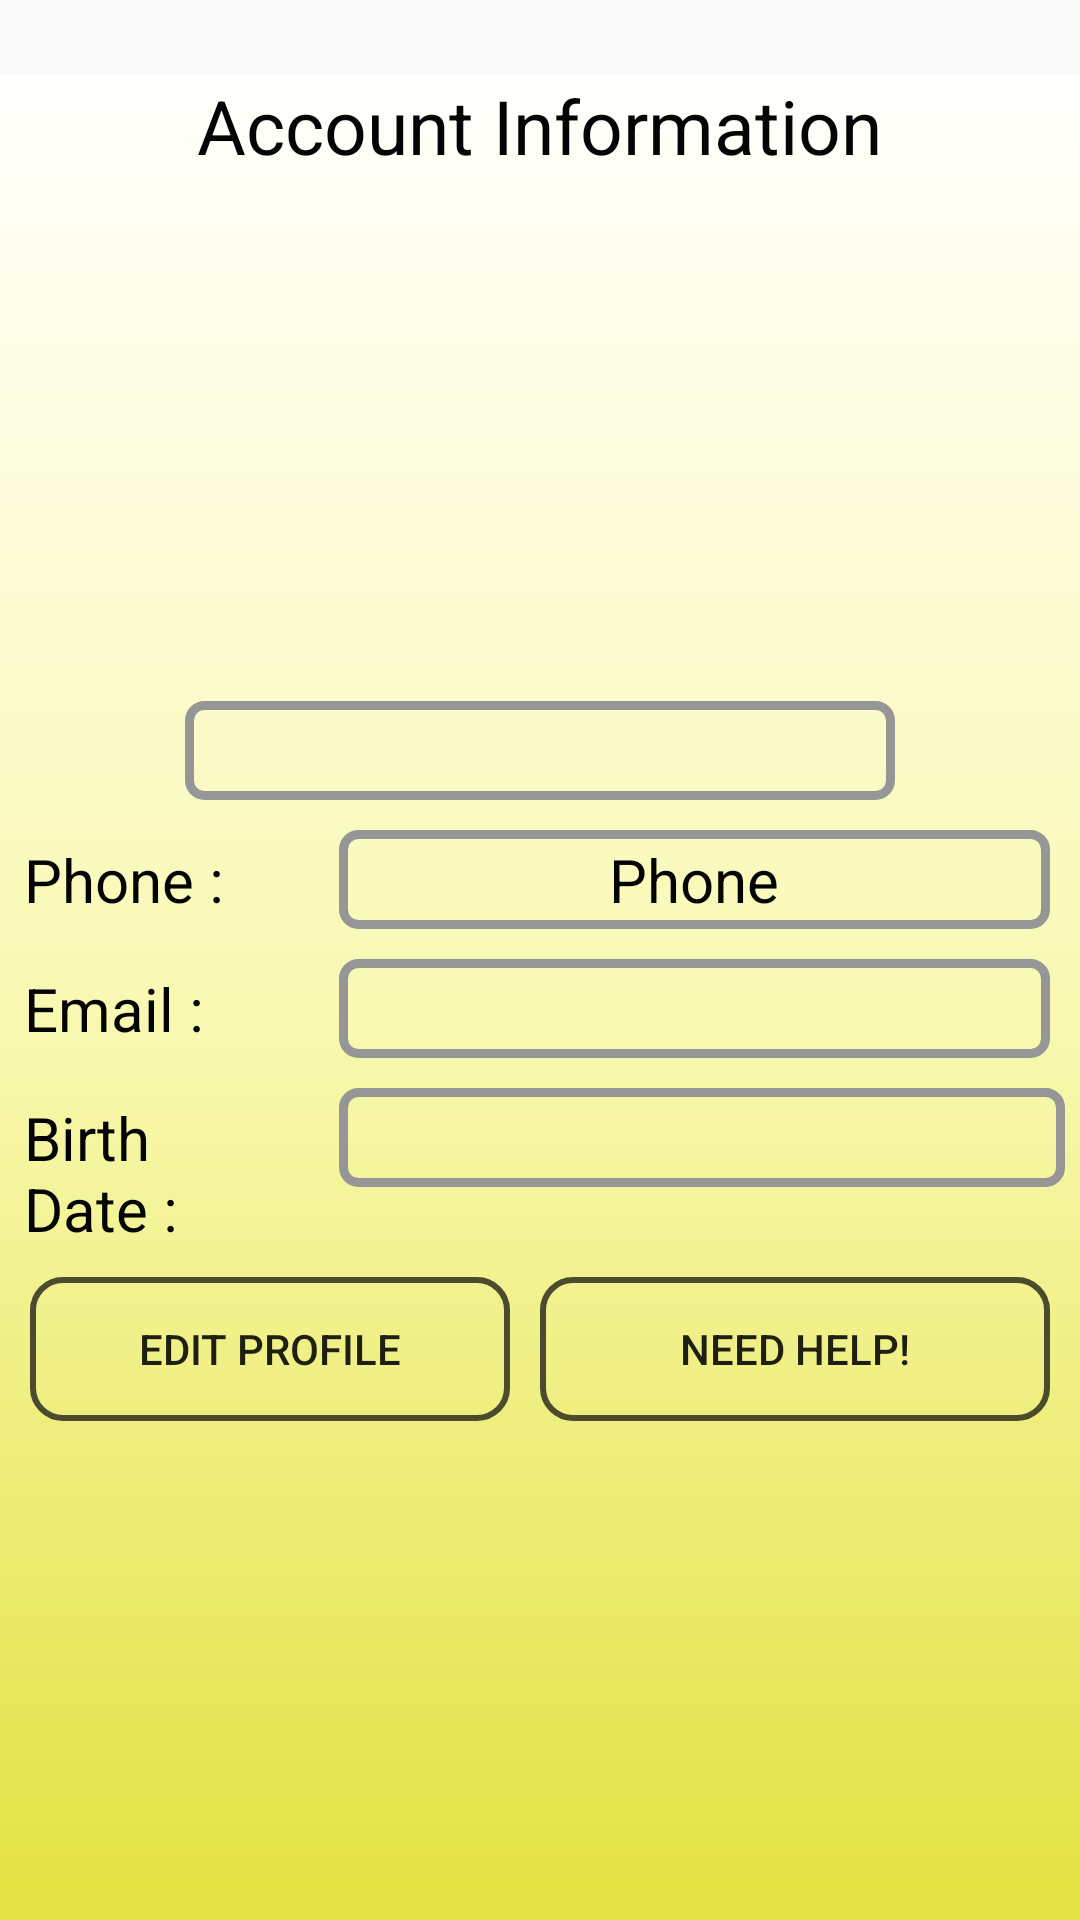

Reconstruct the res/layout file that produces this screen, plus the resources it refers to.
<!-- AndroidManifest.xml: application theme AppTheme -->
<!-- res/layout/activity_profile_page.xml -->
<?xml version="1.0" encoding="utf-8"?>
<android.support.constraint.ConstraintLayout xmlns:android="http://schemas.android.com/apk/res/android"
    xmlns:app="http://schemas.android.com/apk/res-auto"
    xmlns:tools="http://schemas.android.com/tools"
    android:layout_width="match_parent"
    android:layout_height="match_parent"
    tools:context=".ProfilePage">

    <LinearLayout
        android:layout_width="match_parent"
        android:layout_height="match_parent"
        android:id="@+id/layout1"
        android:orientation="vertical"
        android:visibility="visible"
        android:layout_marginTop="25dp"
        android:background="@drawable/gradient"
        android:focusableInTouchMode="true">

        <TextView
            android:layout_width="wrap_content"
            android:layout_height="wrap_content"
            android:text="Account Information"
            android:textSize="25sp"
            android:layout_gravity="center"
            android:layout_marginBottom="10dp"
            android:textColor="@color/profilepage"/>


        <ImageView
            android:id="@+id/imageView3"
            android:layout_width="wrap_content"
            android:layout_height="150dp"
            android:layout_marginLeft="10dp"
            android:layout_marginRight="10dp"
            android:background="@drawable/profiel_pic"
            android:layout_gravity="center"
            android:layout_marginBottom="15dp"/>


        <TextView
            android:id="@+id/profile_name"
            android:layout_width="wrap_content"
            android:layout_height="wrap_content"
            android:ems="10"
            android:textSize="20sp"
            android:layout_gravity="center"
            android:textAlignment="center"
            android:layout_marginBottom="10dp"
            android:textColor="@color/profilepage"
            android:background="@drawable/textview"
            android:padding="3dp"/>

    <LinearLayout
        android:layout_width="match_parent"
        android:layout_height="wrap_content"
        android:orientation="horizontal">

        <TextView
            android:id="@+id/textView5"
            android:layout_width="match_parent"
            android:layout_height="wrap_content"
            android:text="Phone :"
            android:layout_weight=".7"
            android:layout_marginLeft="5dp"
            android:textSize="20sp"
            android:textColor="@color/profilepage"
            android:padding="3dp"/>

    <TextView
            android:id="@+id/profile_phone"
            android:layout_width="match_parent"
            android:layout_height="wrap_content"
            android:ems="10"
            android:textSize="20sp"
            android:text="Phone"
            android:layout_marginLeft="5dp"
            android:layout_marginRight="10dp"
            android:layout_marginBottom="10dp"
            android:textColor="@color/profilepage"
            android:layout_weight=".3"
            android:background="@drawable/textview"
            android:padding="3dp"
            android:textAlignment="center"/>


    </LinearLayout>


    <LinearLayout
        android:layout_width="match_parent"
        android:layout_height="wrap_content"
        android:orientation="horizontal">

        <TextView
            android:id="@+id/textView6"
            android:layout_width="match_parent"
            android:layout_height="wrap_content"
            android:text="Email :"
            android:layout_weight=".7"
            android:layout_marginLeft="5dp"
            android:textSize="20sp"
            android:textColor="@color/profilepage"
            android:padding="3dp"/>


        <TextView
            android:id="@+id/profile_email"
            android:layout_width="match_parent"
            android:layout_height="wrap_content"
            android:ems="10"
            android:textSize="20sp"
            android:layout_marginRight="10dp"
            android:layout_marginLeft="5dp"
            android:layout_marginBottom="10dp"
            android:textColor="@color/profilepage"
            android:layout_weight=".3"
            android:background="@drawable/textview"
            android:padding="3dp"
            android:textAlignment="center"/>

    </LinearLayout>


    <LinearLayout
        android:layout_width="match_parent"
        android:layout_height="wrap_content"
        android:orientation="horizontal">
        <TextView
            android:id="@+id/textView7"
            android:layout_width="match_parent"
            android:layout_height="wrap_content"
            android:text="Birth Date :"
            android:layout_weight=".7"
            android:layout_marginLeft="5dp"
            android:textSize="20sp"
            android:textColor="@color/profilepage"
            android:padding="3dp"/>


        <TextView
            android:id="@+id/profile_dob"
            android:layout_width="match_parent"
            android:layout_height="wrap_content"
            android:ems="10"
            android:textSize="20sp"
            android:layout_marginBottom="30dp"
            android:layout_marginLeft="5dp"
            android:layout_marginRight="5dp"
            android:textColor="@color/profilepage"
            android:layout_weight=".3"
            android:background="@drawable/textview"
            android:textAlignment="center"
            android:padding="3dp"
            />
    </LinearLayout>
        <LinearLayout
            android:layout_width="match_parent"
            android:layout_height="wrap_content"
            android:id="@+id/layout6"
            android:orientation="horizontal"
            android:visibility="visible"
            android:layout_marginBottom="10dp"
            android:layout_gravity="bottom">
                 <Button
                      android:id="@+id/profile_edit"
                      android:layout_width="match_parent"
                      android:layout_height="wrap_content"
                      android:text="Edit Profile"
                      android:layout_weight=".5"
                      android:background="@drawable/button_style"
                      android:layout_marginLeft="10dp"
                      android:layout_marginRight="10dp"
                      android:onClick="edit_profile"/>


            <Button
                android:id="@+id/profile_needhelp"
                android:layout_width="match_parent"
                android:layout_height="wrap_content"
                android:layout_gravity="right"
                android:layout_marginRight="10dp"
                android:layout_marginBottom="5dp"
                android:layout_weight=".5"
                android:background="@drawable/button_style"
                android:onClick="needhelp"
                android:padding="10dp"
                android:text="Need Help!" />


        </LinearLayout>




    </LinearLayout>




</android.support.constraint.ConstraintLayout>
<!-- resources referenced by this layout -->
<resources>
  <color name="profilepage">#040404</color>
  <!-- drawable button_style (drawable) -->
  <?xml version="1.0" encoding="utf-8" ?>
  <selector xmlns:android="http://schemas.android.com/apk/res/android">
  
  <item android:state_pressed="false">
  
  <shape
  
      android:thickness="0dp"
  
      android:shape="rectangle">
      <stroke android:width="2dp"
  
          android:color="#4D4B2E"/>
      <corners android:radius="10dp" />
      <solid
          android:color="#00000000"/>
  </shape>
  
  </item>
  
      <item android:state_pressed="true">
  
        <shape
          android:thickness="0dp"
  
          android:shape="rectangle">
          <stroke android:width="4dp"
  
              android:color="#FF2A00"/>
          <corners android:radius="10dp" />
          <solid
              android:color="#FDA058"/>
      </shape>
      </item>
  </selector>
  <!-- drawable gradient (drawable) -->
  <?xml version="1.0" encoding="utf-8"?>
  <shape xmlns:android="http://schemas.android.com/apk/res/android"
      android:shape="rectangle">
      <gradient
          android:startColor="#E2E241"
          android:centerColor="#F9F9B4"
          android:endColor="#FFFFFD"
          android:angle="90"/>
  </shape>
  <!-- drawable textview (drawable) -->
  <?xml version="1.0" encoding="utf-8" ?>
  <selector xmlns:android="http://schemas.android.com/apk/res/android">
  
  
  <item android:state_window_focused="false" android:state_focused="false">
      <shape
        android:thickness="0dp"
        android:shape="rectangle">
      <stroke android:width="3dp"
       android:color="#969696"/>
      <corners android:radius="5dp" />
      <solid
          android:color="#00000000"/>
      </shape>
  </item>
  
      <item android:state_window_focused="true" android:state_focused="true">
          <shape
              android:thickness="0dp"
              android:shape="rectangle">
              <stroke android:width="3dp"
                  android:color="#FF0000"/>
              <corners android:radius="5dp" />
              <solid
                  android:color="#00000000"/>
          </shape>
      </item>
  </selector>
  <style name="AppTheme" parent="Theme.AppCompat.Light.DarkActionBar">
          
          <item name="colorPrimary">@color/colorPrimary</item>
          <item name="colorPrimaryDark">@color/colorPrimaryDark</item>
          <item name="colorAccent">@color/colorAccent</item>
      </style>
  <color name="colorPrimary">#008577</color>
  <color name="colorPrimaryDark">#00574B</color>
  <color name="colorAccent">#D81B60</color>
</resources>
